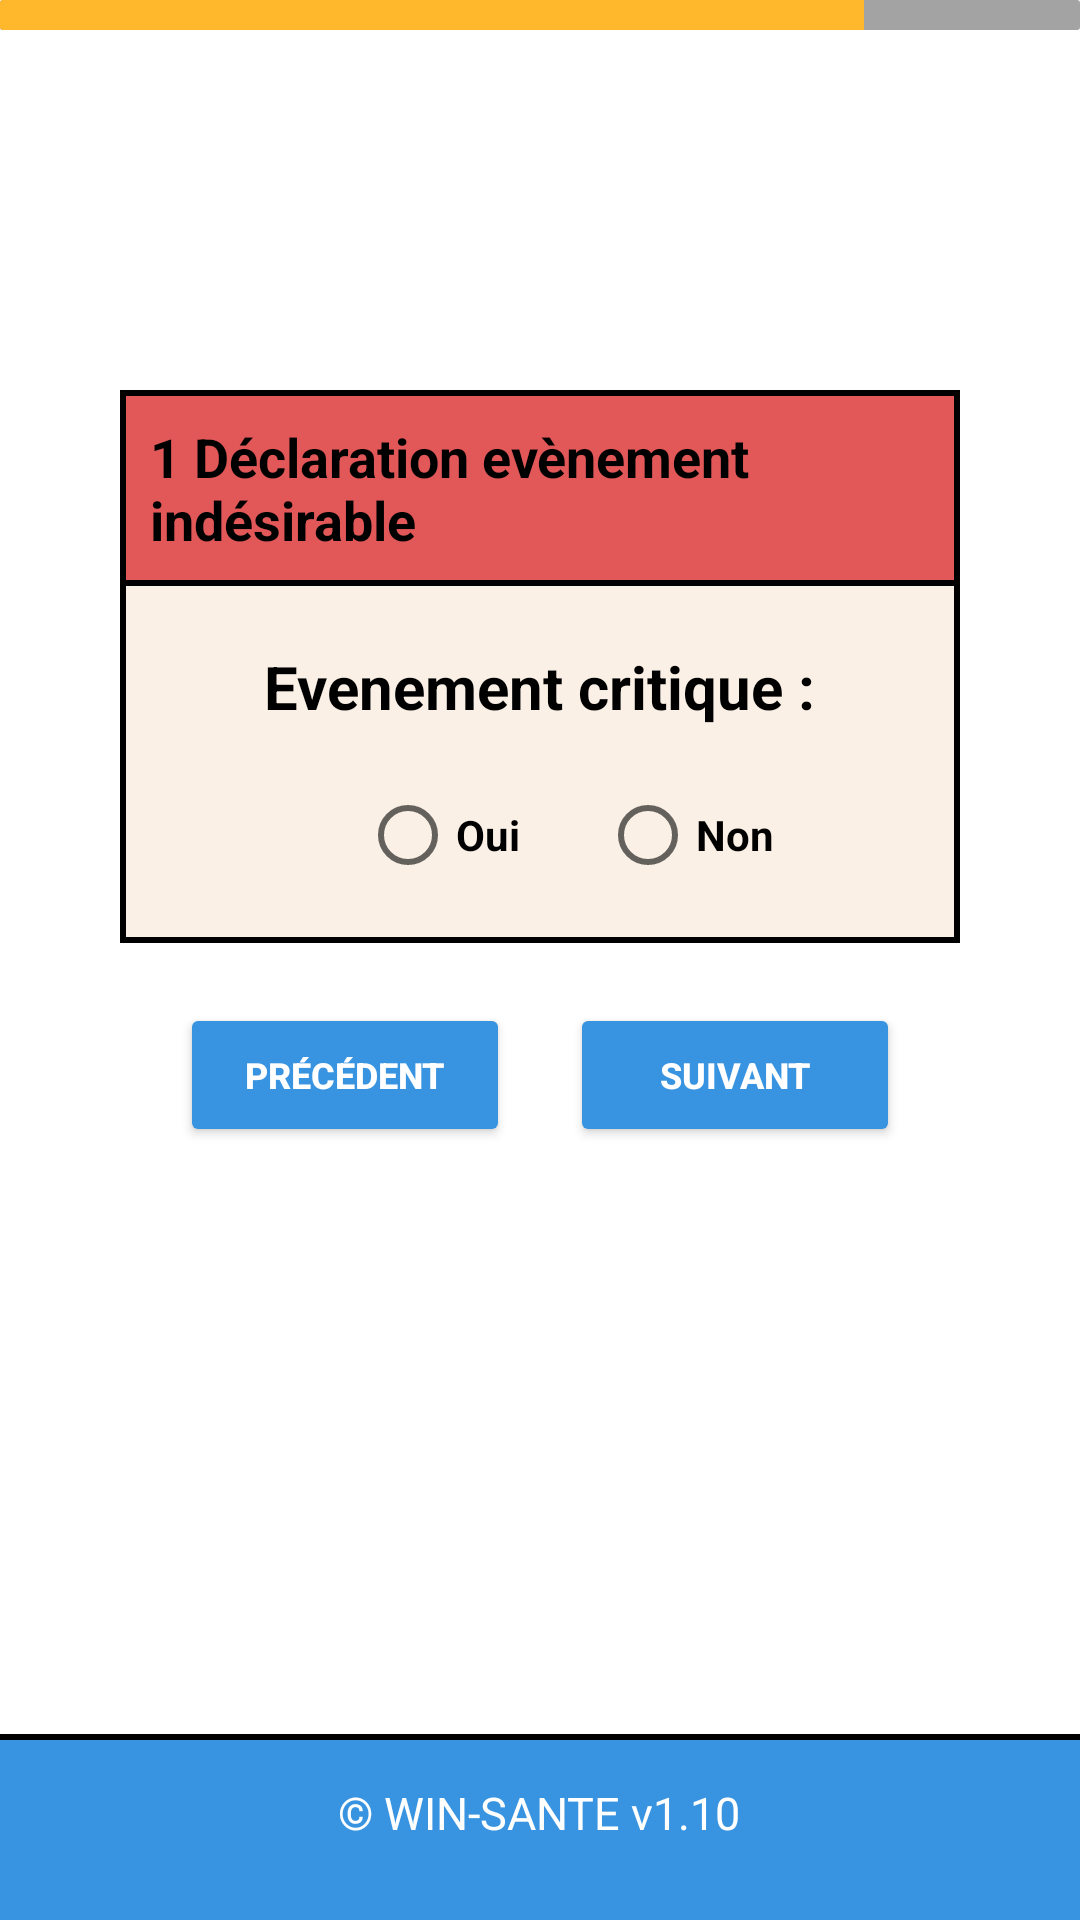

This screen was rendered from an Android layout file. Write that file and the resources it references.
<!-- AndroidManifest.xml: application theme AppTheme -->
<!-- res/layout/activity_declaration_evenement5.xml -->
<RelativeLayout xmlns:android="http://schemas.android.com/apk/res/android"
    xmlns:app="http://schemas.android.com/apk/res-auto"
    xmlns:tools="http://schemas.android.com/tools"
    android:layout_width="match_parent"
    android:layout_height="match_parent"
    android:background="@color/white"
    android:id="@+id/dec5"
    tools:context=".DeclarationEvenement5">

    <include layout="@layout/footer"/>

    <ProgressBar
        android:layout_width="match_parent"
        android:layout_height="10dp"
        style="?android:attr/progressBarStyleHorizontal"
        android:max="100"
        android:progress="80"
        android:progressDrawable="@drawable/progress_barre_color"/>

    <RelativeLayout
        android:id="@+id/DeclarationEvenementIndesirable1"
        android:layout_width="match_parent"
        android:layout_height="wrap_content"
        android:background="@drawable/borderlefttoprightbottomred"
        android:layout_marginHorizontal="40dp"
        android:layout_marginTop="130dp"
        android:layout_centerHorizontal="true">

        <TextView
            android:layout_width="wrap_content"
            android:layout_height="wrap_content"
            android:padding="10dp"
            android:text="1 Déclaration evènement indésirable"
            android:textColor="@color/black"
            android:textSize="18dp"
            android:textStyle="bold"
            android:layout_centerHorizontal="true"/>

    </RelativeLayout>

    <RelativeLayout
        android:id="@+id/DeclarationSite"
        android:layout_width="match_parent"
        android:layout_height="wrap_content"
        android:layout_centerHorizontal="true"
        android:background="@drawable/borderleftrightbeige"
        android:layout_marginHorizontal="40dp"
        android:paddingVertical="10dp"
        android:layout_below="@+id/DeclarationEvenementIndesirable1">

        <TextView
            android:layout_width="wrap_content"
            android:layout_height="wrap_content"
            android:layout_centerHorizontal="true"
            android:padding="10dp"
            android:text="Evenement critique :"
            android:textColor="@color/black"
            android:textSize="20sp"
            android:textStyle="bold" />
    </RelativeLayout>

    <RelativeLayout
        android:id="@+id/lesite"
        android:layout_width="match_parent"
        android:layout_height="wrap_content"
        android:paddingBottom="20dp"
        android:layout_centerHorizontal="true"
        android:background="@drawable/borderleftbottomrightgrey"
        android:layout_below="@+id/DeclarationSite"
        android:layout_marginHorizontal="40dp">

        <RadioGroup
            android:id="@+id/radioCritique"
            android:layout_width="match_parent"
            android:layout_height="wrap_content"
            android:orientation="horizontal">

            <RadioButton
                android:layout_width="0dp"
                android:layout_height="wrap_content"
                android:layout_weight="1"
                android:text="Oui"
                android:layout_marginLeft="80dp"
                android:textStyle="bold"
                android:textColor="@color/black"/>

            <RadioButton
                android:layout_width="0dp"
                android:layout_height="wrap_content"
                android:layout_weight="1"
                android:text="Non"
                android:layout_marginRight="40dp"
                android:textStyle="bold"
                android:textColor="@color/black"/>
        </RadioGroup>
    </RelativeLayout>


    <RelativeLayout
        android:layout_width="match_parent"
        android:layout_height="wrap_content"
        android:layout_centerHorizontal="true"
        android:paddingVertical="10dp"
        android:layout_below="@+id/lesite"
        android:layout_marginHorizontal="40dp">

        <Button
            android:id="@+id/Precedent5"
            android:layout_width="110dp"
            android:layout_height="wrap_content"
            android:layout_marginLeft="20dp"
            android:layout_marginVertical="10dp"
            android:layout_centerVertical="true"
            android:backgroundTint="@color/bleu4"
            android:text="Précédent"
            android:textColor="@color/white"
            android:textSize="12dp"
            android:textStyle="bold"
            android:layout_alignParentLeft="true"/>

        <Button
            android:id="@+id/Suivant5"
            android:layout_width="110dp"
            android:layout_height="wrap_content"
            android:layout_alignParentRight="true"
            android:layout_marginRight="20dp"
            android:layout_centerVertical="true"
            android:backgroundTint="@color/bleu4"
            android:text="Suivant"
            android:textColor="@color/white"
            android:textSize="12dp"
            android:textStyle="bold" />

    </RelativeLayout>

</RelativeLayout>
<!-- res/layout/activity_menu.xml (included above) -->
<RelativeLayout xmlns:android="http://schemas.android.com/apk/res/android"
    android:layout_width="match_parent"
    android:layout_height="wrap_content"
    android:background="@drawable/bordertbottomblue">

    <RelativeLayout
        android:layout_width="match_parent"
        android:layout_height="wrap_content"
        android:padding="16dp">

        <ImageView
            android:id="@+id/Owinsante"
            android:layout_width="wrap_content"
            android:layout_height="wrap_content"
            android:src="@drawable/logo_white" />

        <ImageView
            android:id="@+id/menuheader"
            android:layout_width="wrap_content"
            android:layout_height="wrap_content"
            android:layout_alignParentEnd="true"
            android:layout_centerVertical="true"
            android:src="@drawable/logo_menu" />
    </RelativeLayout>
</RelativeLayout>
<!-- res/layout/footer.xml (included above) -->
<?xml version="1.0" encoding="utf-8"?>
<RelativeLayout xmlns:android="http://schemas.android.com/apk/res/android"
    android:layout_width="match_parent"
    android:layout_height="wrap_content">

    <RelativeLayout
        android:layout_width="match_parent"
        android:layout_height="wrap_content"
        android:padding="16dp"
        android:background="@drawable/bordertopblue"
        android:layout_alignParentBottom="true">

        <TextView
            android:layout_width="wrap_content"
            android:layout_height="30dp"
            android:layout_centerInParent="true"
            android:text="© WIN-SANTE v1.10"
            android:textColor="@color/white"
            android:textSize="15dp" />
    </RelativeLayout>
</RelativeLayout>
<!-- resources referenced by this layout -->
<resources>
  <color name="black">#FF000000</color>
  <color name="bleu4">#3894e0</color>
  <color name="white">#FFFFFFFF</color>
  <!-- drawable borderleftbottomrightgrey (drawable) -->
  <?xml version="1.0" encoding="utf-8"?>
  <layer-list xmlns:android="http://schemas.android.com/apk/res/android">
      <item>
          <shape android:shape="rectangle">
              <solid android:color="@color/black" />
          </shape>
      </item>
      <item android:left="2dp" android:bottom="2dp" android:right="2dp">
          <shape android:shape="rectangle">
              <solid android:color="@color/Beige" />
          </shape>
      </item>
  </layer-list>
  <!-- drawable borderleftrightbeige (drawable) -->
  <?xml version="1.0" encoding="utf-8"?>
  <layer-list xmlns:android="http://schemas.android.com/apk/res/android">
      <item>
          <shape android:shape="rectangle">
              <solid android:color="@color/black" />
          </shape>
      </item>
      <item android:left="2dp" android:right="2dp">
          <shape android:shape="rectangle">
              <solid android:color="@color/Beige" />
          </shape>
      </item>
  </layer-list>
  <!-- drawable borderlefttoprightbottomred (drawable) -->
  <?xml version="1.0" encoding="utf-8"?>
  <layer-list xmlns:android="http://schemas.android.com/apk/res/android">
      <item>
          <shape android:shape="rectangle">
              <solid android:color="@color/black" />
          </shape>
      </item>
      <item android:left="2dp" android:top="2dp" android:right="2dp" android:bottom="2dp">
          <shape android:shape="rectangle">
              <solid android:color="@color/rouge" />
          </shape>
      </item>
  </layer-list>
  <!-- drawable bordertbottomblue (drawable) -->
  <?xml version="1.0" encoding="utf-8"?>
  <layer-list xmlns:android="http://schemas.android.com/apk/res/android">
      <item>
          <shape android:shape="rectangle">
              <solid android:color="@color/black" />
          </shape>
      </item>
      <item android:bottom="2dp">
          <shape android:shape="rectangle">
              <solid android:color="@color/bleu4" />
          </shape>
      </item>
  </layer-list>
  <!-- drawable bordertopblue (drawable) -->
  <?xml version="1.0" encoding="utf-8"?>
  <layer-list xmlns:android="http://schemas.android.com/apk/res/android">
      <item>
          <shape android:shape="rectangle">
              <solid android:color="@color/black" />
          </shape>
      </item>
      <item android:top="2dp">
          <shape android:shape="rectangle">
              <solid android:color="@color/bleu4" />
          </shape>
      </item>
  </layer-list>
  <!-- drawable logo_white: png bitmap (drawable, 2893 bytes) -->
  <!-- drawable progress_barre_color (drawable) -->
  <?xml version="1.0" encoding="utf-8"?>
  <layer-list xmlns:android="http://schemas.android.com/apk/res/android">
      <item android:id="@android:id/background">
          <shape>
              <corners android:radius="1dp" />
              <solid android:color="@color/grey2" />
          </shape>
      </item>
      <item android:id="@android:id/progress">
          <clip>
              <shape>
                  <corners android:radius="1dp" />
                  <solid android:color="@color/gold" />
              </shape>
          </clip>
      </item>
  </layer-list>
  <style name="AppTheme" parent="Theme.AppCompat.Light.DarkActionBar">
          <item name="android:actionBarSize">90dp</item>
          <item name="actionBarSize">90dp</item>
          <item name="colorPrimary">@color/white</item>
          <item name="colorPrimaryDark">@color/white</item>
          <item name="colorAccent">@color/white</item>
      </style>
  <color name="Beige">#FAF0E6</color>
  <color name="rouge">#E2FF6363</color>
  <color name="grey2">#A3A3A3</color>
  <color name="gold">#FFB72B</color>
</resources>
